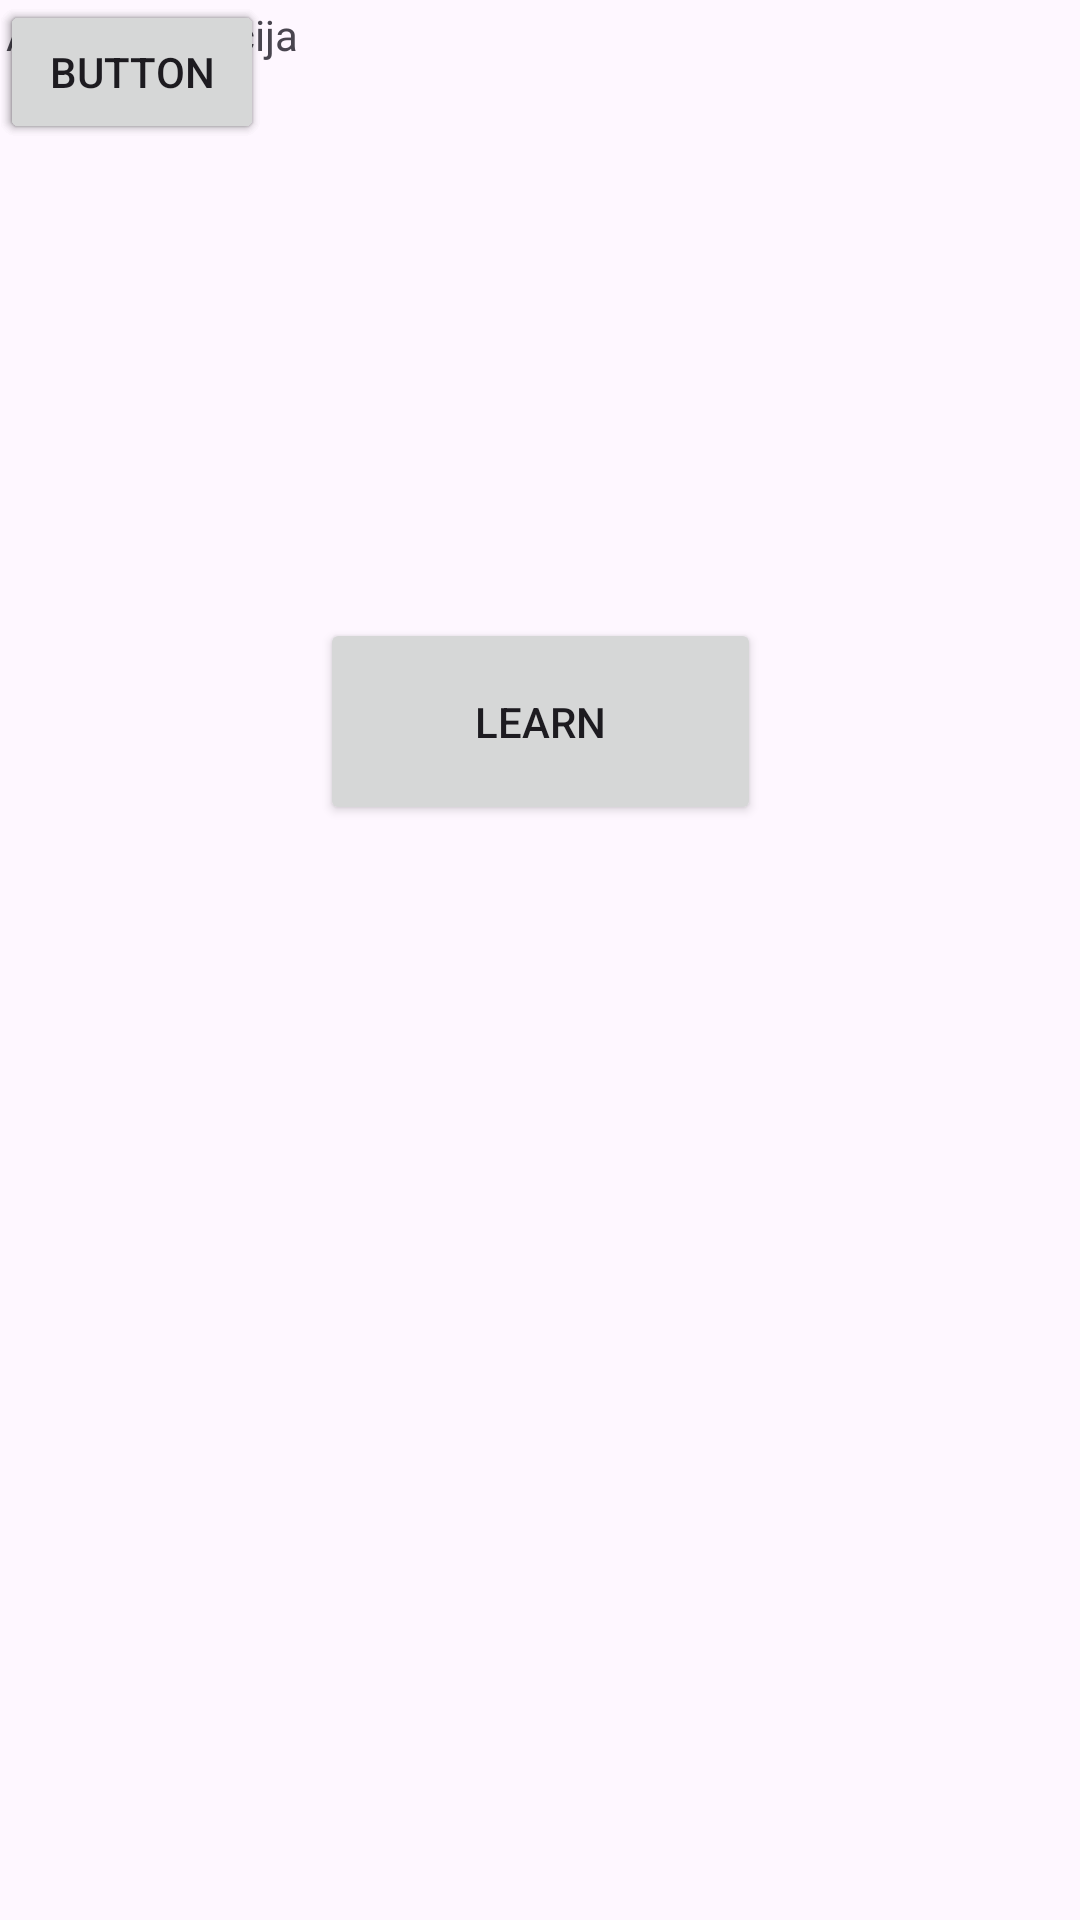

Android layout source for this screen:
<!-- AndroidManifest.xml: application theme Theme.SideNavBar -->
<!-- res/layout/activity_main.xml -->
<?xml version="1.0" encoding="utf-8"?>
<androidx.constraintlayout.widget.ConstraintLayout xmlns:android="http://schemas.android.com/apk/res/android"
    xmlns:app="http://schemas.android.com/apk/res-auto"
    xmlns:tools="http://schemas.android.com/tools"
    android:layout_width="match_parent"
    android:layout_height="match_parent"
    tools:context=".MainActivity">

    <TextView
        android:id="@+id/textView"
        android:layout_width="0dp"
        android:layout_height="wrap_content"
        android:layout_marginStart="2dp"
        android:layout_marginTop="2dp"
        android:layout_marginEnd="2dp"
        android:layout_marginBottom="10dp"
        android:text="Ahuja aplikacija"
        app:layout_constraintBottom_toBottomOf="parent"
        app:layout_constraintEnd_toEndOf="parent"
        app:layout_constraintHorizontal_bias="0.6"
        app:layout_constraintStart_toStartOf="parent"
        app:layout_constraintTop_toTopOf="parent"
        app:layout_constraintVertical_bias="0.0" />

    <Button
        android:id="@+id/Learn_poga"
        android:layout_width="147dp"
        android:layout_height="69dp"
        android:layout_marginStart="10dp"
        android:layout_marginTop="10dp"
        android:layout_marginEnd="10dp"
        android:layout_marginBottom="10dp"
        android:text="Learn"
        app:layout_constraintBottom_toBottomOf="parent"
        app:layout_constraintEnd_toEndOf="parent"
        app:layout_constraintStart_toStartOf="parent"
        app:layout_constraintTop_toBottomOf="@+id/textView"
        app:layout_constraintVertical_bias="0.32999998" />

    <Button
        android:id="@+id/Leaderboard_poga"
        android:layout_width="wrap_content"
        android:layout_height="wrap_content"
        android:text="Button"
        tools:layout_editor_absoluteX="157dp"
        tools:layout_editor_absoluteY="294dp" />

    <Button
        android:id="@+id/Settings_poga"
        android:layout_width="wrap_content"
        android:layout_height="wrap_content"
        android:text="Button"
        tools:layout_editor_absoluteX="191dp"
        tools:layout_editor_absoluteY="451dp" />

    <Button
        android:id="@+id/About_poga"
        android:layout_width="wrap_content"
        android:layout_height="wrap_content"
        android:text="Button"
        tools:layout_editor_absoluteX="92dp"
        tools:layout_editor_absoluteY="381dp" />

</androidx.constraintlayout.widget.ConstraintLayout>
<!-- resources referenced by this layout -->
<resources>
  <style name="Theme.SideNavBar" parent="Base.Theme.SideNavBar" />
  <style name="Base.Theme.SideNavBar" parent="Theme.Material3.DayNight.NoActionBar">
          
          
      </style>
</resources>
